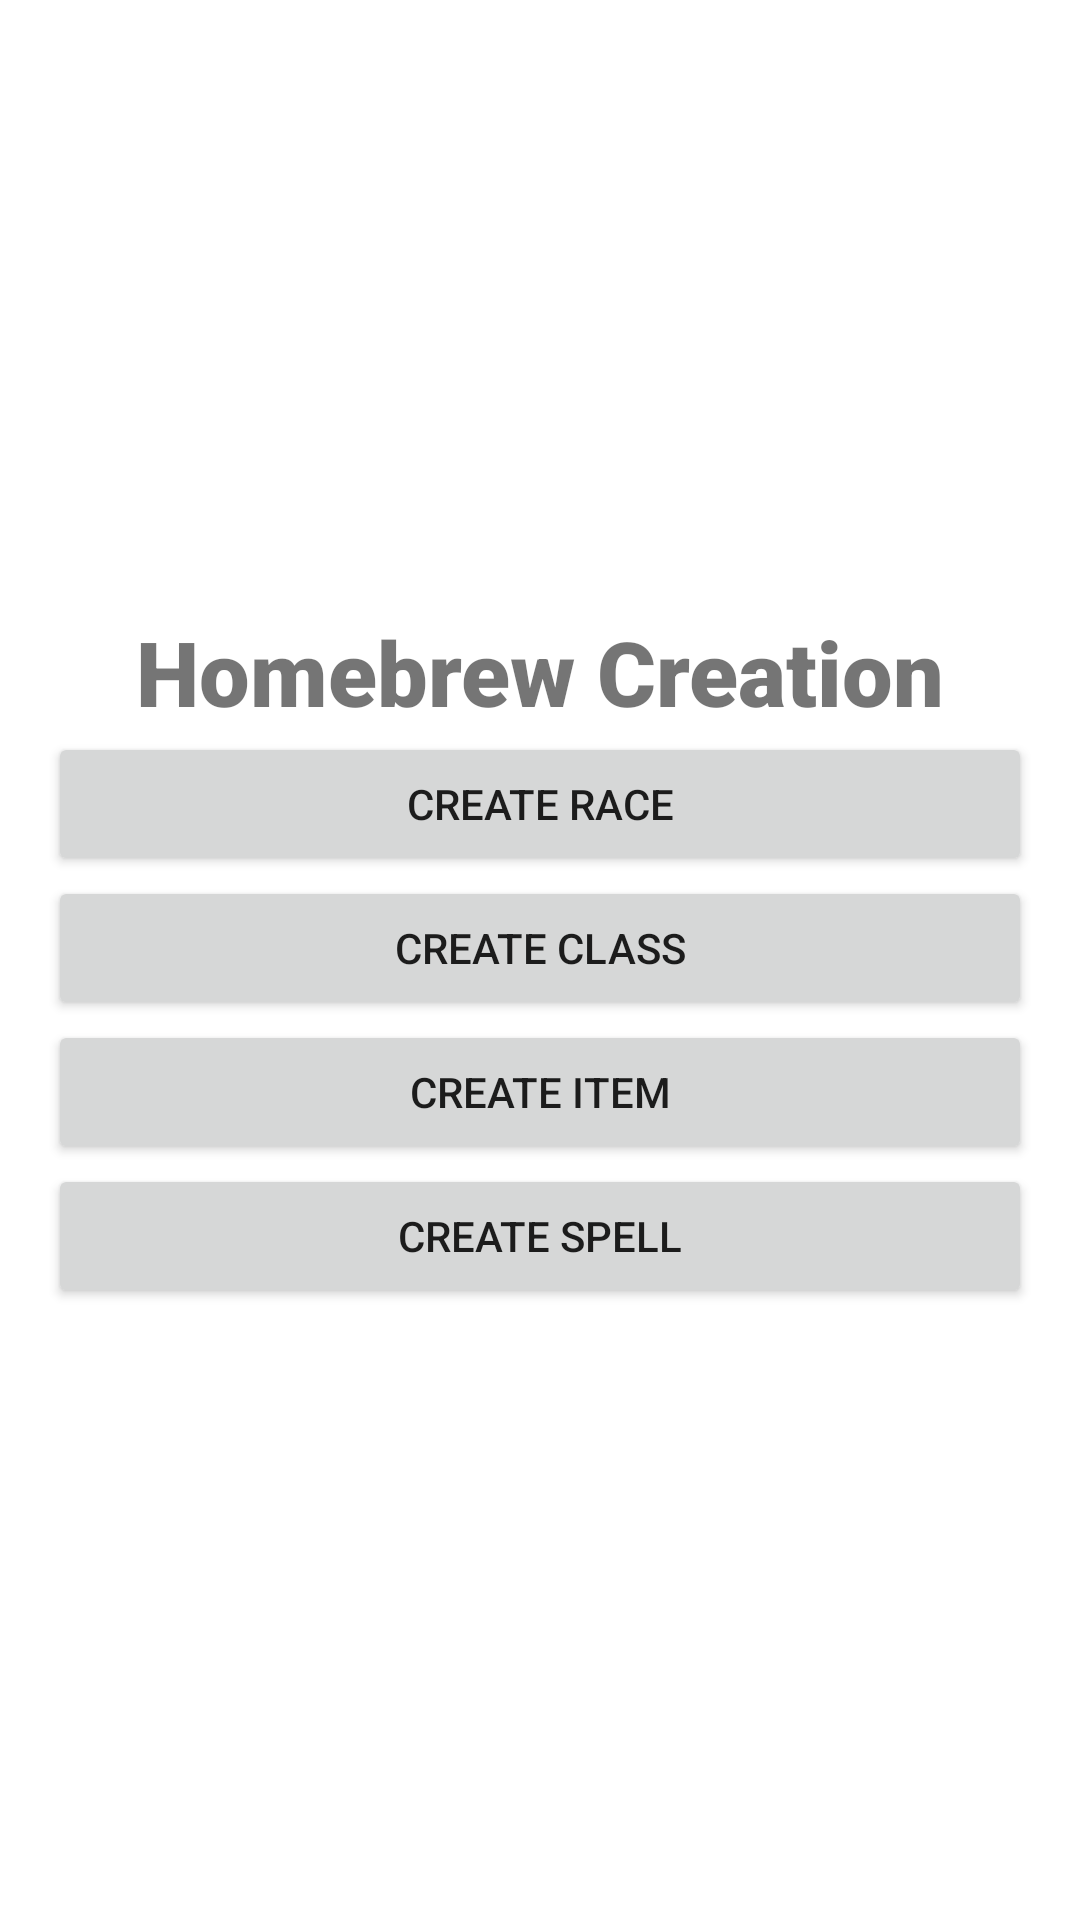

Reconstruct the res/layout file that produces this screen, plus the resources it refers to.
<!-- AndroidManifest.xml: application theme Theme.Team01_Application -->
<!-- res/layout/fragment_homebrew_creation.xml -->
<?xml version="1.0" encoding="utf-8"?>
<LinearLayout
    xmlns:android="http://schemas.android.com/apk/res/android"
    android:id="@+id/homebrewNavigation"
    android:layout_width="match_parent"
    android:layout_height="match_parent"
    android:orientation="vertical"
    android:gravity="center"
    android:padding="16dp">

    
    <TextView
        android:id="@+id/mainTextView"
        android:layout_width="match_parent"
        android:layout_height="wrap_content"
        android:text="Homebrew Creation"
        android:gravity="center"
        android:textSize="30sp"
        android:textStyle="bold"
        android:fontFamily="sans-serif-black" />

    
    <Button
        android:id="@+id/CreateRace"
        android:layout_width="match_parent"
        android:layout_height="wrap_content"
        android:text="Create Race" />

    <Button
        android:id="@+id/CreateClass"
        android:layout_width="match_parent"
        android:layout_height="wrap_content"
        android:text="Create Class"
        android:layout_margintop="16dp"/>

    <Button
        android:id="@+id/CreateItem"
        android:layout_width="match_parent"
        android:layout_height="wrap_content"
        android:text="Create Item"
        android:layout_margintop="16dp"/>

    <Button
        android:id="@+id/CreateSpell"
        android:layout_width="match_parent"
        android:layout_height="wrap_content"
        android:text="Create Spell"
        android:layout_margintop="16dp"/>

</LinearLayout>
<!-- resources referenced by this layout -->
<resources>
  <style name="Theme.Team01_Application" parent="Theme.MaterialComponents.DayNight.DarkActionBar">
          
          <item name="colorPrimary">@color/purple_500</item>
          <item name="colorPrimaryVariant">@color/purple_700</item>
          <item name="colorOnPrimary">@color/white</item>
          
          <item name="colorSecondary">@color/teal_200</item>
          <item name="colorSecondaryVariant">@color/teal_700</item>
          <item name="colorOnSecondary">@color/black</item>
          
          <item name="android:statusBarColor">?attr/colorPrimaryVariant</item>
          
      </style>
  <!-- not gathered from this repository: default colours our renderer supplied (Android Studio template values) -->
  <color name="purple_500">#FF6200EE</color>
  <color name="purple_700">#FF3700B3</color>
  <color name="teal_200">#FF03DAC5</color>
  <color name="teal_700">#FF018786</color>
  <color name="black">#FF000000</color>
  <color name="white">#FFFFFFFF</color>
</resources>
